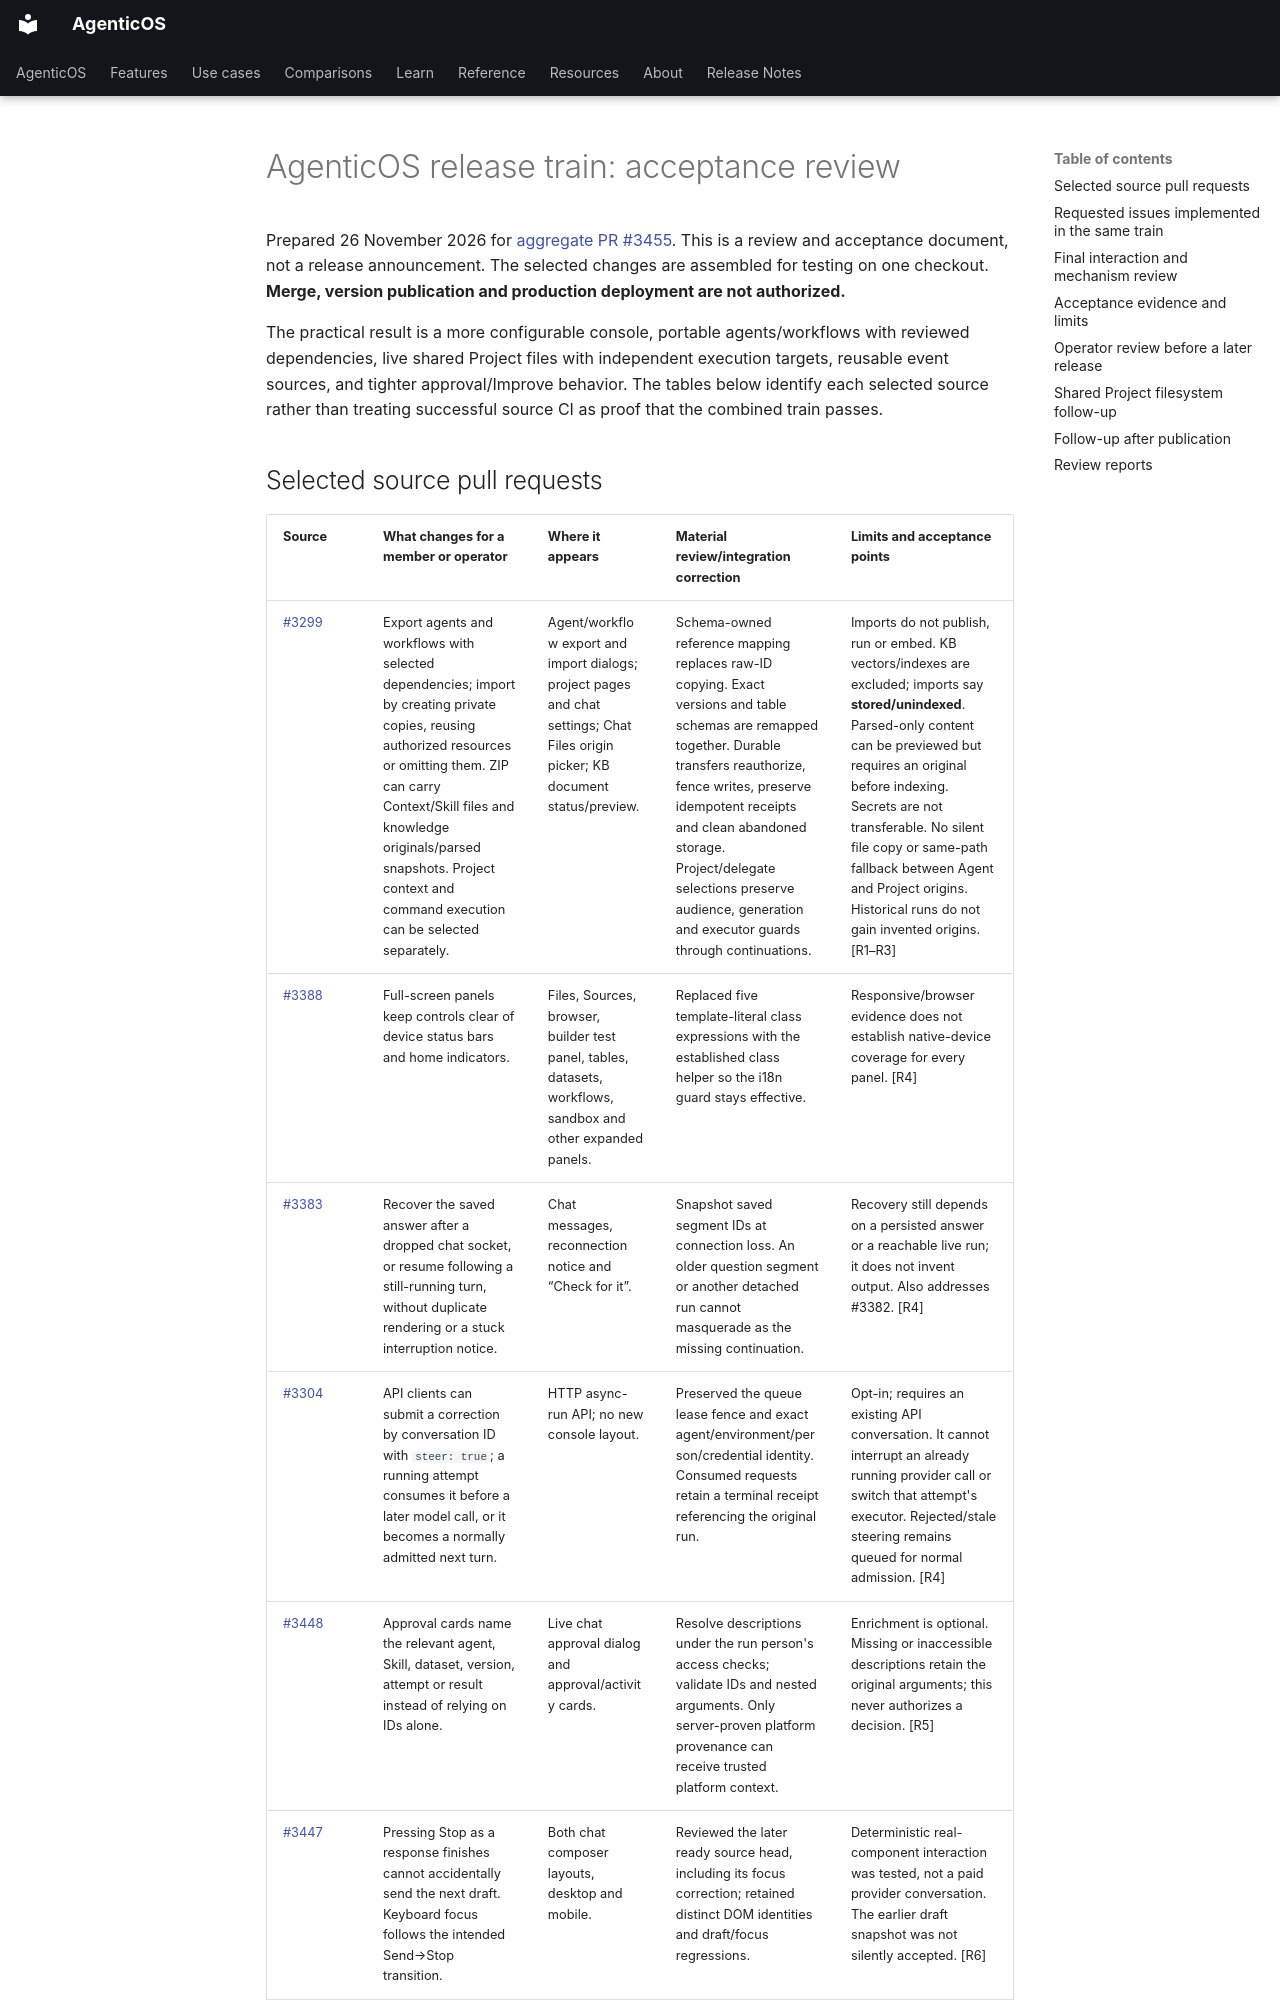

repository: vstorm-co/agenticos · page: design/release-acceptance-2026-11-26/index.html · generator: mkdocs

# AgenticOS release train: acceptance review

Prepared 26 November 2026 for [aggregate PR #3455](https://github.com/vstorm-co/agenticos/pull/3455). This is a review and acceptance document, not a release announcement. The selected changes are assembled for testing on one checkout. **Merge, version publication and production deployment are not authorized.**

The practical result is a more configurable console, portable agents/workflows with reviewed dependencies, live shared Project files with independent execution targets, reusable event sources, and tighter approval/Improve behavior. The tables below identify each selected source rather than treating successful source CI as proof that the combined train passes.
